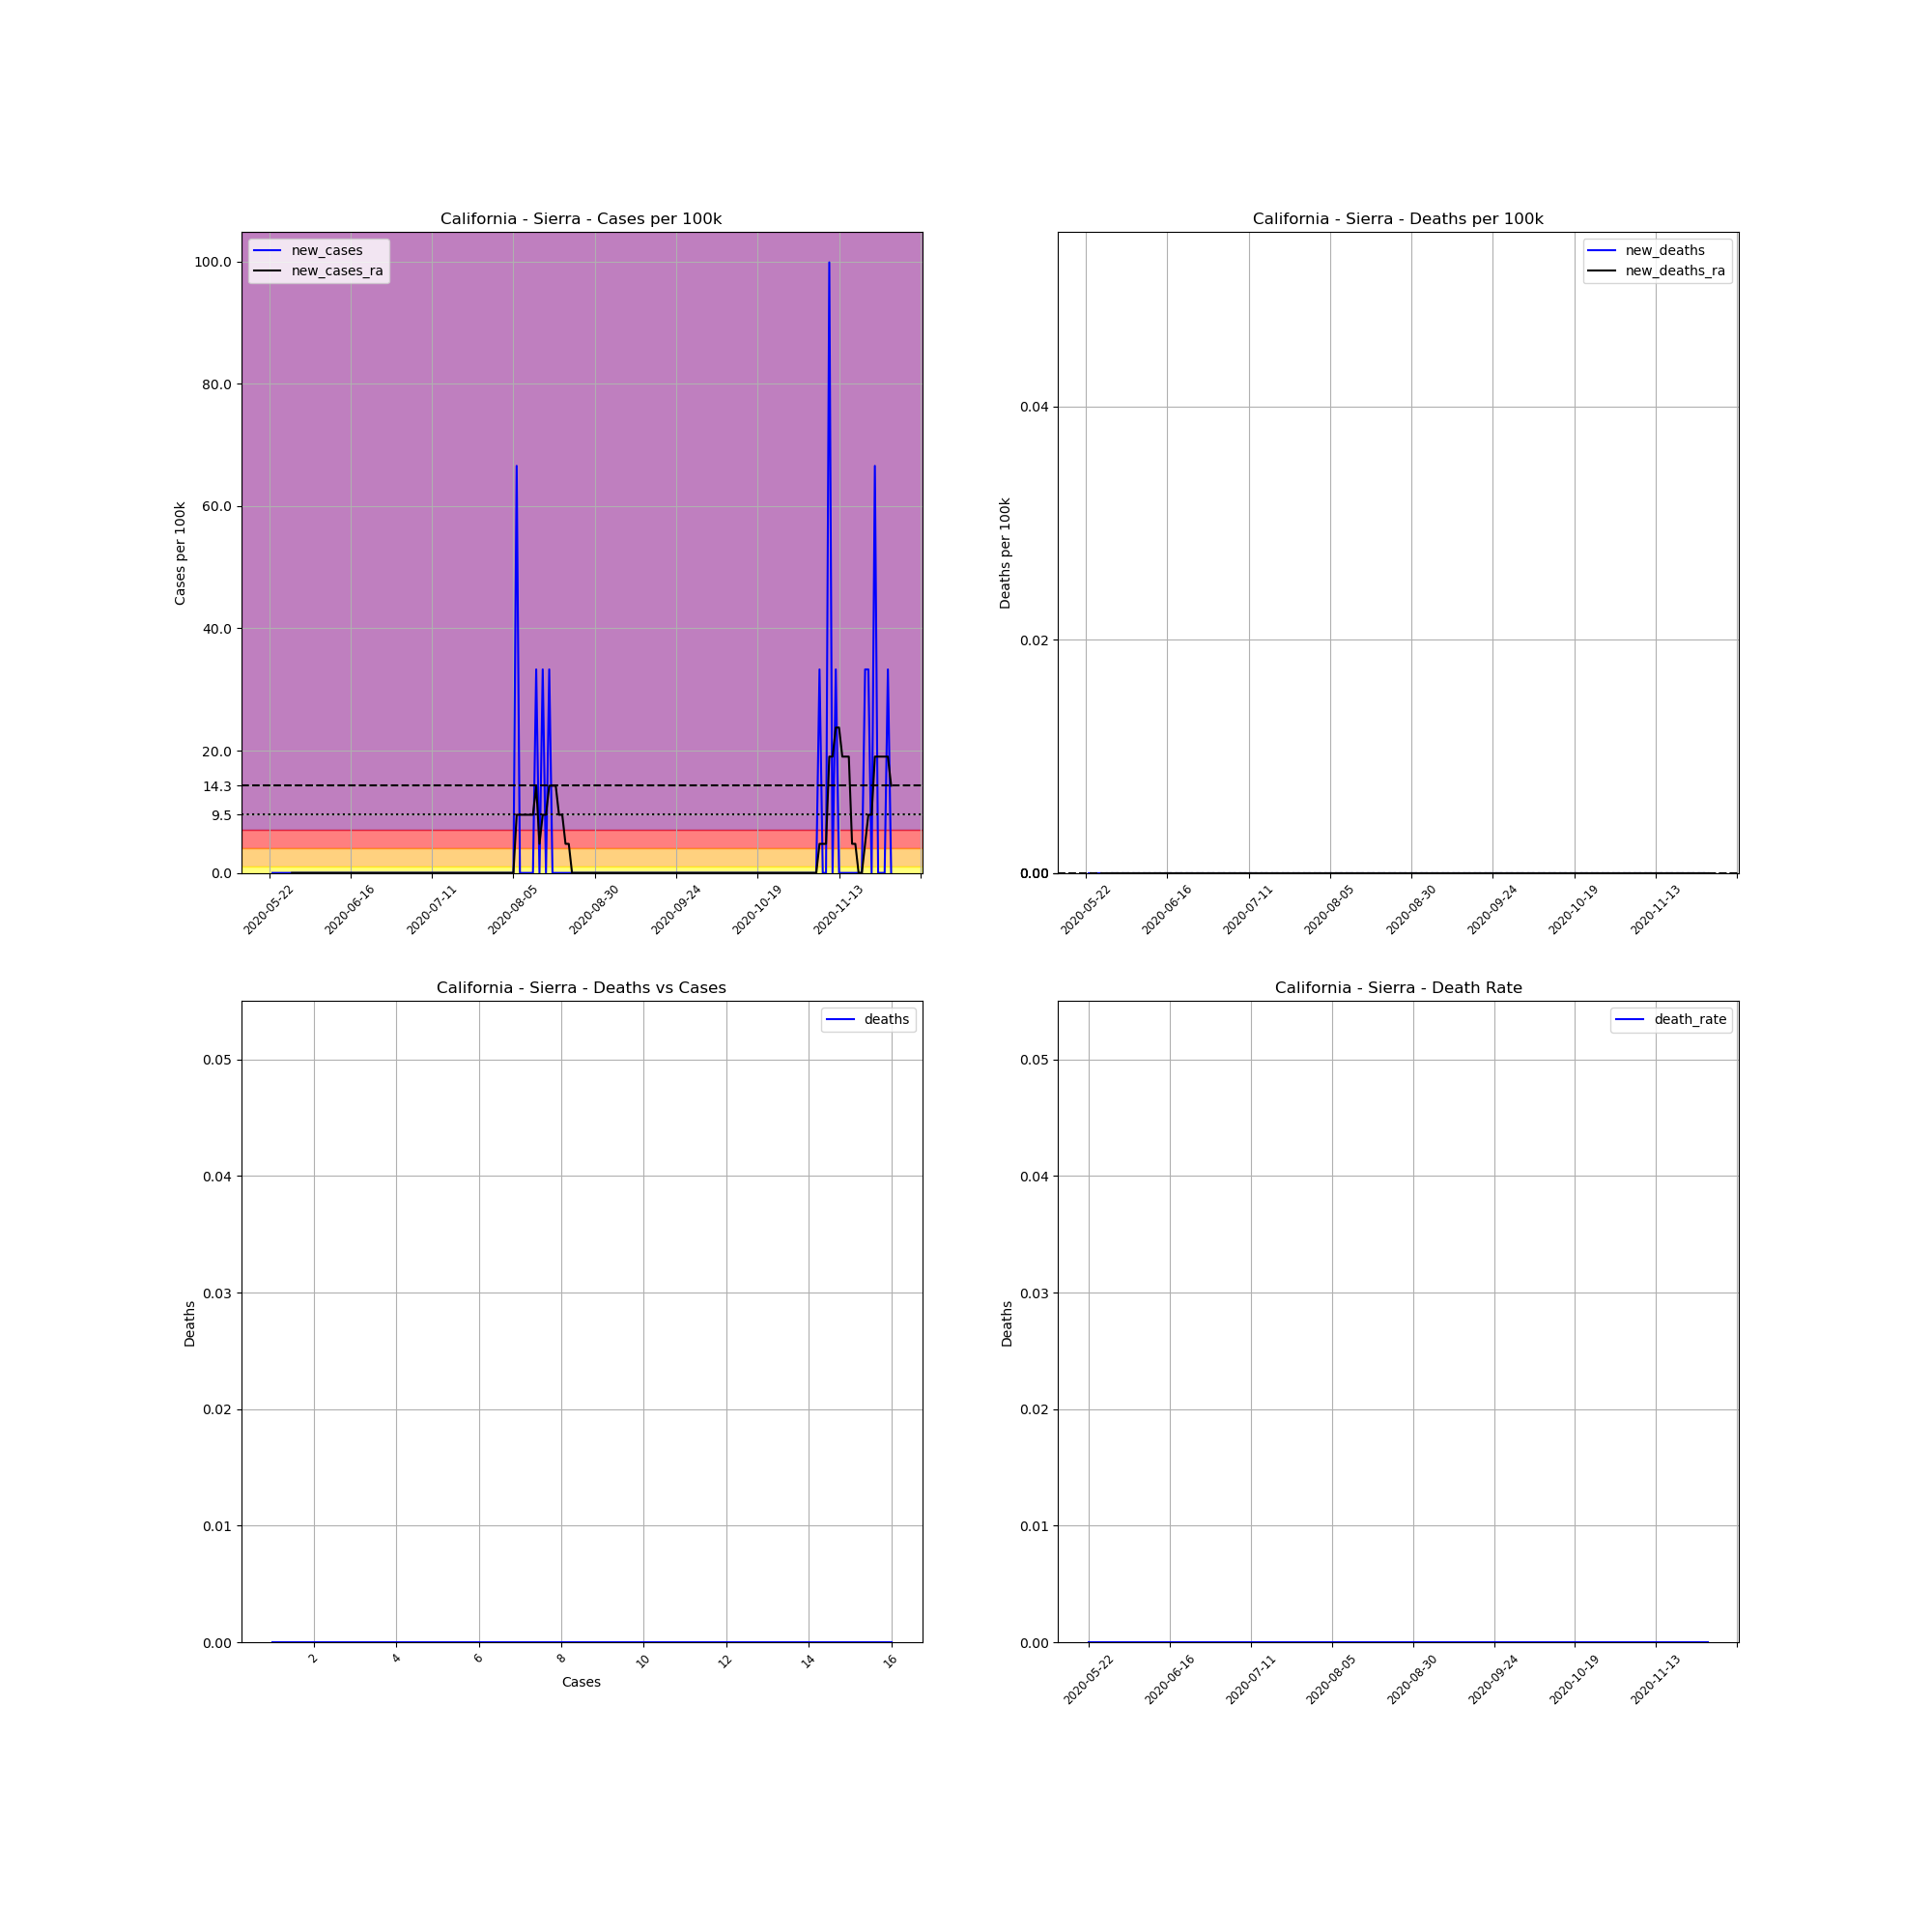

Source data for this figure (header and first rows):
, date, county, state, fips, cases, deaths, COUNTY, STNAME, CTYNAME, POPESTIMATE2019, cases_per_100k, deaths_per_100k, death_rate, new_cases, new_deaths, new_cases_ra, new_deaths_ra
724028, 2020-05-22, Sierra, California, 6091, 1, 0.0, 91, California, Sierra, 3005, 33.28, 0.0, 0.0, , , , 
724029, 2020-05-23, Sierra, California, 6091, 1, 0.0, 91, California, Sierra, 3005, 33.28, 0.0, 0.0, 0.0, 0.0, , 
724030, 2020-05-24, Sierra, California, 6091, 1, 0.0, 91, California, Sierra, 3005, 33.28, 0.0, 0.0, 0.0, 0.0, , 
724031, 2020-05-25, Sierra, California, 6091, 1, 0.0, 91, California, Sierra, 3005, 33.28, 0.0, 0.0, 0.0, 0.0, , 
724032, 2020-05-26, Sierra, California, 6091, 1, 0.0, 91, California, Sierra, 3005, 33.28, 0.0, 0.0, 0.0, 0.0, , 
724033, 2020-05-27, Sierra, California, 6091, 1, 0.0, 91, California, Sierra, 3005, 33.28, 0.0, 0.0, 0.0, 0.0, , 
724034, 2020-05-28, Sierra, California, 6091, 1, 0.0, 91, California, Sierra, 3005, 33.28, 0.0, 0.0, 0.0, 0.0, , 
724035, 2020-05-29, Sierra, California, 6091, 1, 0.0, 91, California, Sierra, 3005, 33.28, 0.0, 0.0, 0.0, 0.0, 0.0, 0.0
724036, 2020-05-30, Sierra, California, 6091, 1, 0.0, 91, California, Sierra, 3005, 33.28, 0.0, 0.0, 0.0, 0.0, 0.0, 0.0
724037, 2020-05-31, Sierra, California, 6091, 1, 0.0, 91, California, Sierra, 3005, 33.28, 0.0, 0.0, 0.0, 0.0, 0.0, 0.0
724038, 2020-06-01, Sierra, California, 6091, 1, 0.0, 91, California, Sierra, 3005, 33.28, 0.0, 0.0, 0.0, 0.0, 0.0, 0.0
724039, 2020-06-02, Sierra, California, 6091, 1, 0.0, 91, California, Sierra, 3005, 33.28, 0.0, 0.0, 0.0, 0.0, 0.0, 0.0
724040, 2020-06-03, Sierra, California, 6091, 1, 0.0, 91, California, Sierra, 3005, 33.28, 0.0, 0.0, 0.0, 0.0, 0.0, 0.0
724041, 2020-06-04, Sierra, California, 6091, 1, 0.0, 91, California, Sierra, 3005, 33.28, 0.0, 0.0, 0.0, 0.0, 0.0, 0.0
724042, 2020-06-05, Sierra, California, 6091, 1, 0.0, 91, California, Sierra, 3005, 33.28, 0.0, 0.0, 0.0, 0.0, 0.0, 0.0
724043, 2020-06-06, Sierra, California, 6091, 1, 0.0, 91, California, Sierra, 3005, 33.28, 0.0, 0.0, 0.0, 0.0, 0.0, 0.0
724044, 2020-06-07, Sierra, California, 6091, 1, 0.0, 91, California, Sierra, 3005, 33.28, 0.0, 0.0, 0.0, 0.0, 0.0, 0.0
724045, 2020-06-08, Sierra, California, 6091, 1, 0.0, 91, California, Sierra, 3005, 33.28, 0.0, 0.0, 0.0, 0.0, 0.0, 0.0
724046, 2020-06-09, Sierra, California, 6091, 1, 0.0, 91, California, Sierra, 3005, 33.28, 0.0, 0.0, 0.0, 0.0, 0.0, 0.0
724047, 2020-06-10, Sierra, California, 6091, 1, 0.0, 91, California, Sierra, 3005, 33.28, 0.0, 0.0, 0.0, 0.0, 0.0, 0.0
724048, 2020-06-11, Sierra, California, 6091, 1, 0.0, 91, California, Sierra, 3005, 33.28, 0.0, 0.0, 0.0, 0.0, 0.0, 0.0
724049, 2020-06-12, Sierra, California, 6091, 1, 0.0, 91, California, Sierra, 3005, 33.28, 0.0, 0.0, 0.0, 0.0, 0.0, 0.0
724050, 2020-06-13, Sierra, California, 6091, 1, 0.0, 91, California, Sierra, 3005, 33.28, 0.0, 0.0, 0.0, 0.0, 0.0, 0.0
724051, 2020-06-14, Sierra, California, 6091, 1, 0.0, 91, California, Sierra, 3005, 33.28, 0.0, 0.0, 0.0, 0.0, 0.0, 0.0
724052, 2020-06-15, Sierra, California, 6091, 1, 0.0, 91, California, Sierra, 3005, 33.28, 0.0, 0.0, 0.0, 0.0, 0.0, 0.0
724053, 2020-06-16, Sierra, California, 6091, 1, 0.0, 91, California, Sierra, 3005, 33.28, 0.0, 0.0, 0.0, 0.0, 0.0, 0.0
724054, 2020-06-17, Sierra, California, 6091, 1, 0.0, 91, California, Sierra, 3005, 33.28, 0.0, 0.0, 0.0, 0.0, 0.0, 0.0
724055, 2020-06-18, Sierra, California, 6091, 1, 0.0, 91, California, Sierra, 3005, 33.28, 0.0, 0.0, 0.0, 0.0, 0.0, 0.0
724056, 2020-06-19, Sierra, California, 6091, 1, 0.0, 91, California, Sierra, 3005, 33.28, 0.0, 0.0, 0.0, 0.0, 0.0, 0.0
724057, 2020-06-20, Sierra, California, 6091, 1, 0.0, 91, California, Sierra, 3005, 33.28, 0.0, 0.0, 0.0, 0.0, 0.0, 0.0
724058, 2020-06-21, Sierra, California, 6091, 1, 0.0, 91, California, Sierra, 3005, 33.28, 0.0, 0.0, 0.0, 0.0, 0.0, 0.0
724059, 2020-06-22, Sierra, California, 6091, 1, 0.0, 91, California, Sierra, 3005, 33.28, 0.0, 0.0, 0.0, 0.0, 0.0, 0.0
724060, 2020-06-23, Sierra, California, 6091, 1, 0.0, 91, California, Sierra, 3005, 33.28, 0.0, 0.0, 0.0, 0.0, 0.0, 0.0
724061, 2020-06-24, Sierra, California, 6091, 1, 0.0, 91, California, Sierra, 3005, 33.28, 0.0, 0.0, 0.0, 0.0, 0.0, 0.0
724062, 2020-06-25, Sierra, California, 6091, 1, 0.0, 91, California, Sierra, 3005, 33.28, 0.0, 0.0, 0.0, 0.0, 0.0, 0.0
724063, 2020-06-26, Sierra, California, 6091, 1, 0.0, 91, California, Sierra, 3005, 33.28, 0.0, 0.0, 0.0, 0.0, 0.0, 0.0
724064, 2020-06-27, Sierra, California, 6091, 1, 0.0, 91, California, Sierra, 3005, 33.28, 0.0, 0.0, 0.0, 0.0, 0.0, 0.0
724065, 2020-06-28, Sierra, California, 6091, 1, 0.0, 91, California, Sierra, 3005, 33.28, 0.0, 0.0, 0.0, 0.0, 0.0, 0.0
724066, 2020-06-29, Sierra, California, 6091, 1, 0.0, 91, California, Sierra, 3005, 33.28, 0.0, 0.0, 0.0, 0.0, 0.0, 0.0
724067, 2020-06-30, Sierra, California, 6091, 1, 0.0, 91, California, Sierra, 3005, 33.28, 0.0, 0.0, 0.0, 0.0, 0.0, 0.0
724068, 2020-07-01, Sierra, California, 6091, 1, 0.0, 91, California, Sierra, 3005, 33.28, 0.0, 0.0, 0.0, 0.0, 0.0, 0.0
724069, 2020-07-02, Sierra, California, 6091, 1, 0.0, 91, California, Sierra, 3005, 33.28, 0.0, 0.0, 0.0, 0.0, 0.0, 0.0
724070, 2020-07-03, Sierra, California, 6091, 1, 0.0, 91, California, Sierra, 3005, 33.28, 0.0, 0.0, 0.0, 0.0, 0.0, 0.0
724071, 2020-07-04, Sierra, California, 6091, 1, 0.0, 91, California, Sierra, 3005, 33.28, 0.0, 0.0, 0.0, 0.0, 0.0, 0.0
724072, 2020-07-05, Sierra, California, 6091, 1, 0.0, 91, California, Sierra, 3005, 33.28, 0.0, 0.0, 0.0, 0.0, 0.0, 0.0
724073, 2020-07-06, Sierra, California, 6091, 1, 0.0, 91, California, Sierra, 3005, 33.28, 0.0, 0.0, 0.0, 0.0, 0.0, 0.0
724074, 2020-07-07, Sierra, California, 6091, 1, 0.0, 91, California, Sierra, 3005, 33.28, 0.0, 0.0, 0.0, 0.0, 0.0, 0.0
724075, 2020-07-08, Sierra, California, 6091, 1, 0.0, 91, California, Sierra, 3005, 33.28, 0.0, 0.0, 0.0, 0.0, 0.0, 0.0
724076, 2020-07-09, Sierra, California, 6091, 1, 0.0, 91, California, Sierra, 3005, 33.28, 0.0, 0.0, 0.0, 0.0, 0.0, 0.0
724077, 2020-07-10, Sierra, California, 6091, 1, 0.0, 91, California, Sierra, 3005, 33.28, 0.0, 0.0, 0.0, 0.0, 0.0, 0.0
724078, 2020-07-11, Sierra, California, 6091, 1, 0.0, 91, California, Sierra, 3005, 33.28, 0.0, 0.0, 0.0, 0.0, 0.0, 0.0
724079, 2020-07-12, Sierra, California, 6091, 1, 0.0, 91, California, Sierra, 3005, 33.28, 0.0, 0.0, 0.0, 0.0, 0.0, 0.0
724080, 2020-07-13, Sierra, California, 6091, 1, 0.0, 91, California, Sierra, 3005, 33.28, 0.0, 0.0, 0.0, 0.0, 0.0, 0.0
724081, 2020-07-14, Sierra, California, 6091, 1, 0.0, 91, California, Sierra, 3005, 33.28, 0.0, 0.0, 0.0, 0.0, 0.0, 0.0
724082, 2020-07-15, Sierra, California, 6091, 1, 0.0, 91, California, Sierra, 3005, 33.28, 0.0, 0.0, 0.0, 0.0, 0.0, 0.0
724083, 2020-07-16, Sierra, California, 6091, 1, 0.0, 91, California, Sierra, 3005, 33.28, 0.0, 0.0, 0.0, 0.0, 0.0, 0.0
724084, 2020-07-17, Sierra, California, 6091, 1, 0.0, 91, California, Sierra, 3005, 33.28, 0.0, 0.0, 0.0, 0.0, 0.0, 0.0
724085, 2020-07-18, Sierra, California, 6091, 1, 0.0, 91, California, Sierra, 3005, 33.28, 0.0, 0.0, 0.0, 0.0, 0.0, 0.0
724086, 2020-07-19, Sierra, California, 6091, 1, 0.0, 91, California, Sierra, 3005, 33.28, 0.0, 0.0, 0.0, 0.0, 0.0, 0.0
724087, 2020-07-20, Sierra, California, 6091, 1, 0.0, 91, California, Sierra, 3005, 33.28, 0.0, 0.0, 0.0, 0.0, 0.0, 0.0
... 132 more rows
